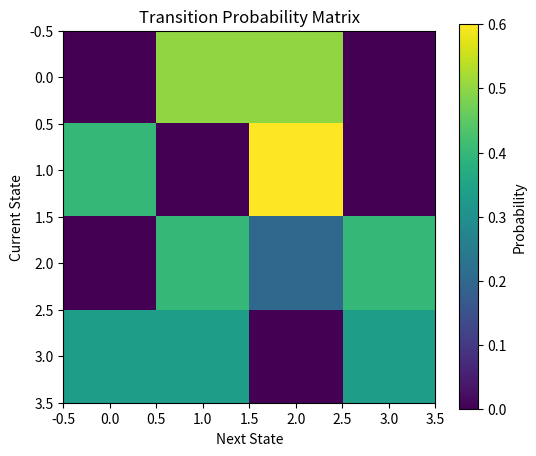
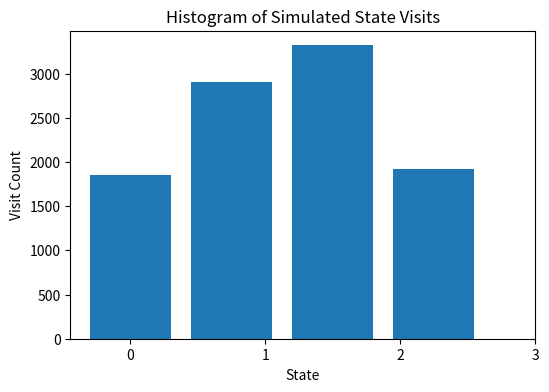
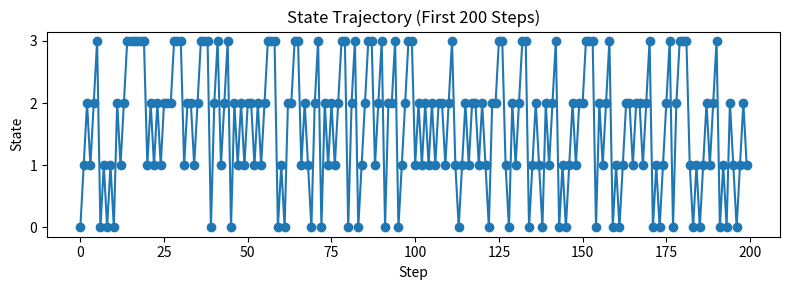

Recreate these plots in Python, in order.
import numpy as np
import matplotlib.pyplot as plt

def transition_matrix(sequence, num_states):
    matrix = np.zeros((num_states, num_states), dtype=float)
    for curr, nxt in zip(sequence[:-1], sequence[1:]):
        matrix[curr, nxt] += 1
    row_sums = matrix.sum(axis=1, keepdims=True)
    row_sums[row_sums == 0] = 1.0
    return matrix / row_sums

def simulate_markov(transition_matrix, initial_state, num_steps):
    """
    Simulate a first-order Markov chain given a transition matrix.
    Returns the list of visited states (length = num_steps).
    """
    states = [initial_state]
    for _ in range(num_steps - 1):
        current = states[-1]
        next_state = np.random.choice(len(transition_matrix), p=transition_matrix[current])
        states.append(next_state)
    return states

sequence = [0, 1, 2, 1, 0, 2, 2,1, 2, 3, 3, 0, 2, 3, 1, 0, 1, 2]  # <-- replace with your data
num_states = 4               # Number of distinct states in your data
num_steps = 10000            # Number of steps to simulate
initial_state = sequence[0]  # Use first element of sequence or choose a state

prob_matrix = transition_matrix(sequence, num_states)
plt.figure(figsize=(6, 5))
plt.imshow(prob_matrix, interpolation='nearest')
plt.title('Transition Probability Matrix')
plt.xlabel('Next State')
plt.ylabel('Current State')
plt.colorbar(label='Probability')
plt.show()

# 3) Simulate the Markov chain and plot state visitation histogram
simulated_states = simulate_markov(prob_matrix, initial_state, num_steps)
plt.figure(figsize=(6, 4))
plt.hist(simulated_states, bins=num_states, align='left', rwidth=0.8)
plt.title('Histogram of Simulated State Visits')
plt.xlabel('State')
plt.ylabel('Visit Count')
plt.xticks(range(num_states))
plt.show()

# 4) Plot the trajectory of the first 200 steps
plt.figure(figsize=(8, 3))
plt.plot(simulated_states[:200], marker='o', linestyle='-')
plt.title('State Trajectory (First 200 Steps)')
plt.xlabel('Step')
plt.ylabel('State')
plt.yticks(range(num_states))
plt.tight_layout()
plt.show()

